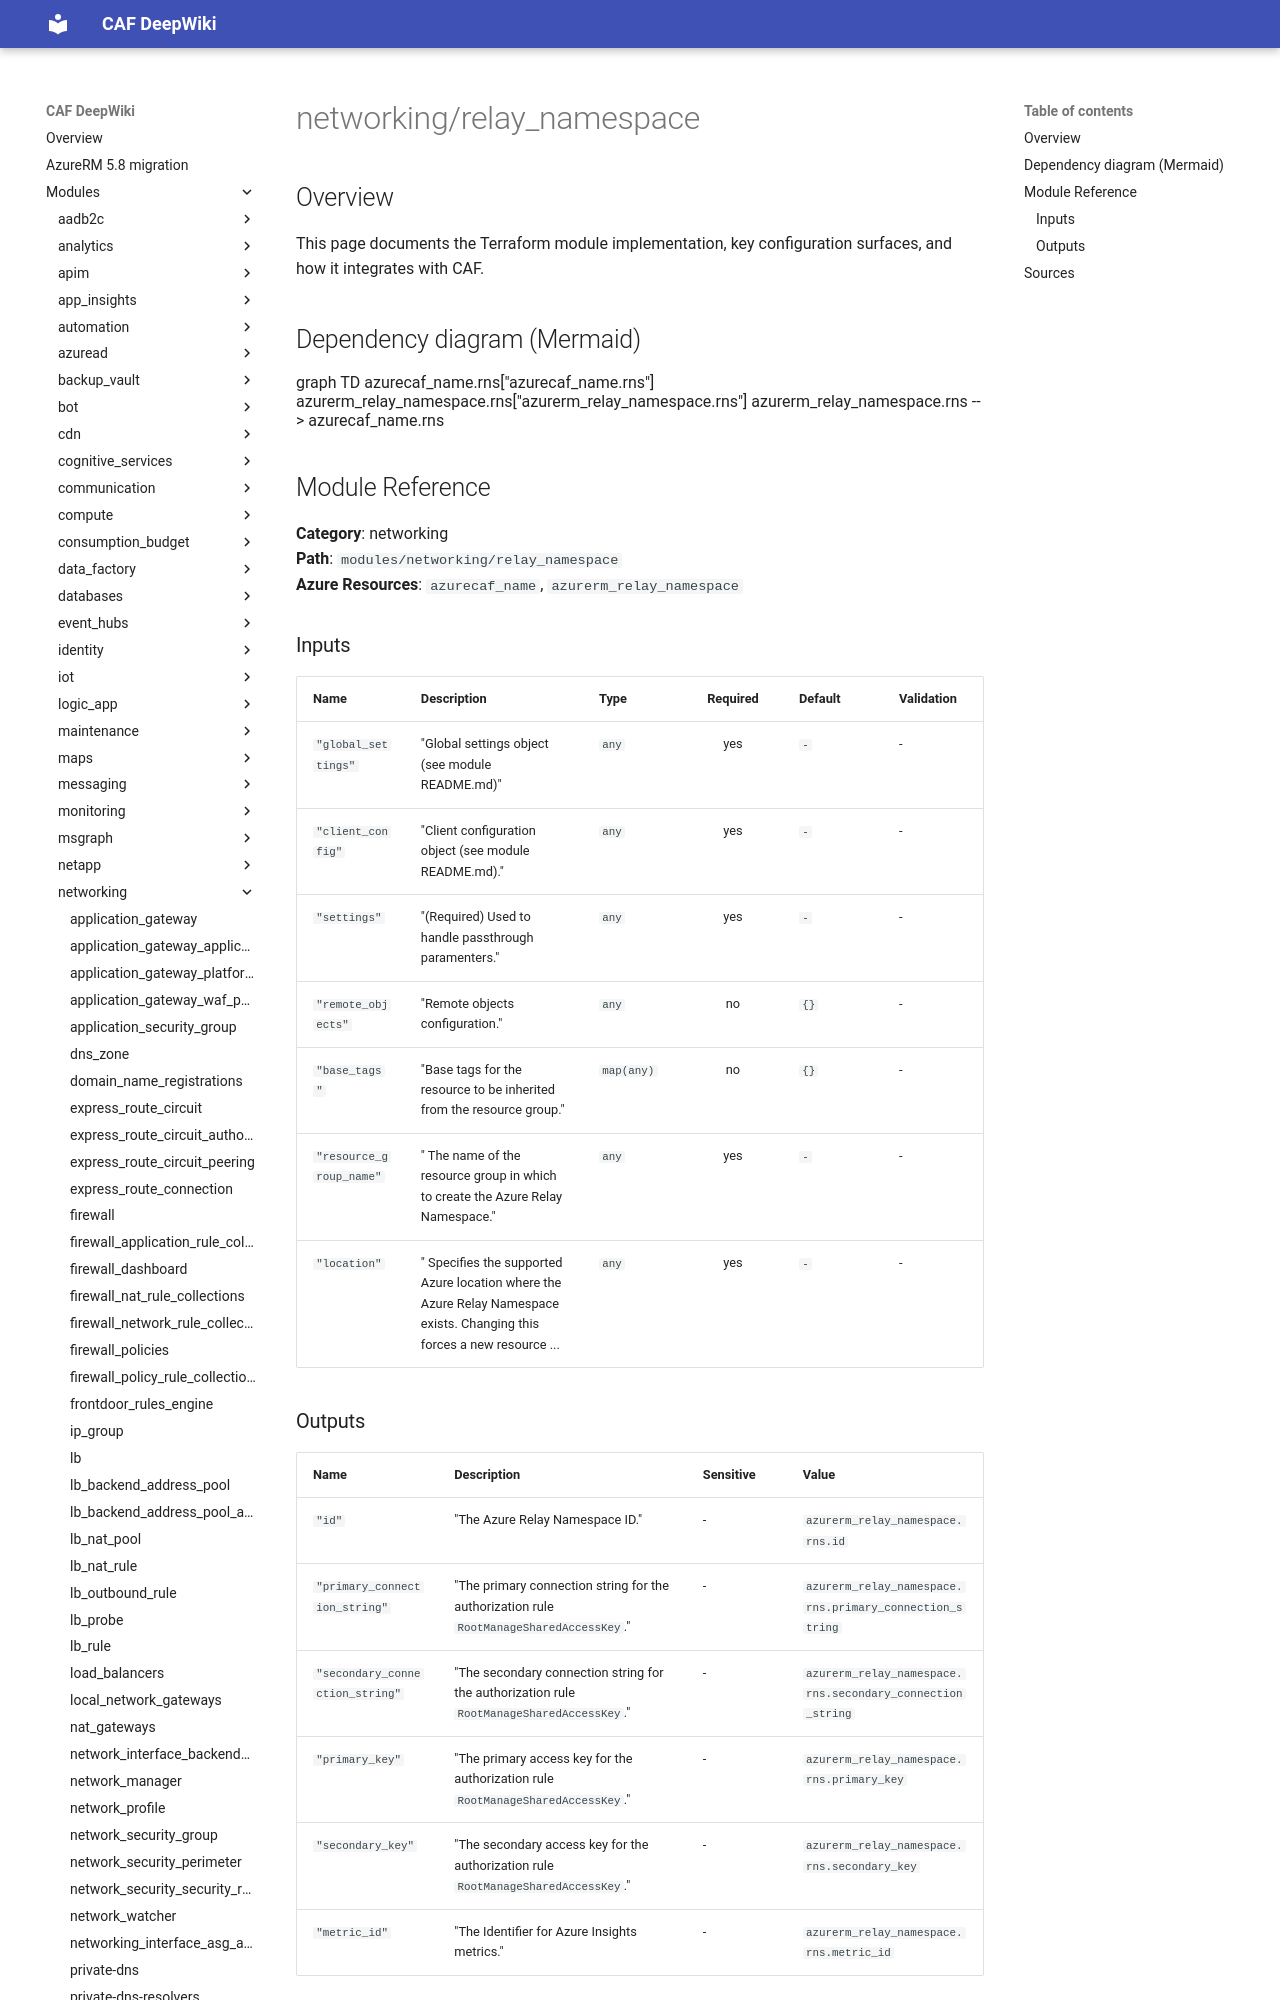

repository: aztfmodnew/terraform-azurerm-caf · page: modules/networking/relay_namespace/index.html · generator: mkdocs

module "caf" {
  source  = "aztfmodnew/caf/azurerm"
  version = "~>4.26.1"
}

# relay_namespace

## Inputs
| Name | Description | Type | Required |
|------|-------------|------|:--------:|
|name| Specifies the name of the Azure Relay Namespace. Changing this forces a new resource to be created.||True|
|resource_group|The `resource_group` block as defined below.|Block|True|
| region |The region_key where the resource will be deployed|String|True|
|sku_name| The name of the SKU to use. At this time the only supported value is `Standard`.||True|
|tags| A mapping of tags to assign to the resource.||False|

## Blocks
| Block | Argument | Description | Required |
|-------|----------|-------------|----------|
|resource_group| key | Key for  resource_group||| Required if  |
|resource_group| lz_key |Landing Zone Key in wich the resource_group is located|||True|
|resource_group| name | The name of the resource_group |||True|
